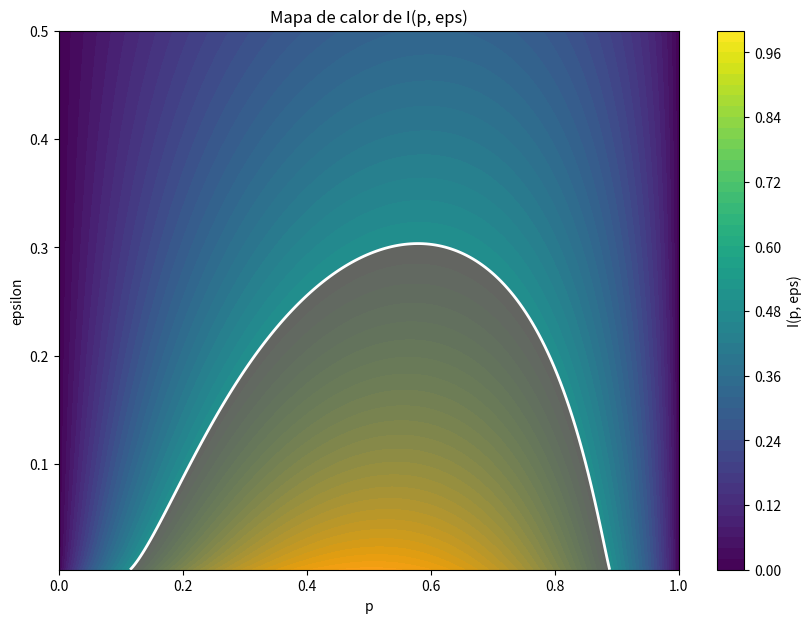

This chart was generated by the following Python code:
import numpy as np
import matplotlib.pyplot as plt

def I(p, eps):
    # Añadimos un valor minúsculo para evitar log2(0)
    p = np.clip(p, 1e-10, 1-1e-10)
    eps = np.clip(eps, 1e-10, 1-1e-10)
    
    term1 = -(p + (1 - p) * eps) * np.log2(p + (1 - p) * eps)
    term2 = -((1 - p) * (1 - eps)) * np.log2((1 - p) * (1 - eps))
    term3 = (1 - p) * eps * np.log2(eps) + (1 - p) * (1 - eps) * np.log2(1 - eps)
    return term1 + term2 + term3

# 1. Usamos linspace para tener exactamente 200 puntos
eps_val = np.linspace(0.0025, 0.5, 200)
p_val = np.linspace(0, 1, 200)

# 2. Creamos una malla (mesh) para poder graficar en 3D o calor
# Esto es más eficiente que una lista de tuplas para graficar
P, EPS = np.meshgrid(p_val, eps_val)
Z = I(P, EPS)

# 3. Graficamos
plt.figure(figsize=(10, 7))
cp = plt.contourf(P, EPS, Z, levels=50, cmap='viridis')
# 2. CAPA DE RESALTADO ROJA SEMITRANSPARENTE
#levels=[0.5, Z.max() + 0.01] -> Define la zona desde 0.5 hasta el final.
#colors=[(1, 0, 0, 0.3)] -> R, G, B, Alpha. (Rojo con 30% de opacidad)
plt.contourf(P, EPS, Z, levels=[0.5, Z.max() + 0.01], colors=[(1, 0, 0, 0.3)])

# Opcional: Añadir también el borde blanco de la Opción 1 para más claridad
plt.contour(P, EPS, Z, levels=[0.5], colors='white', linewidths=2)

plt.colorbar(cp, label='I(p, eps)')
plt.title('Mapa de calor de I(p, eps)')
plt.xlabel('p')
plt.ylabel('epsilon')
plt.show()